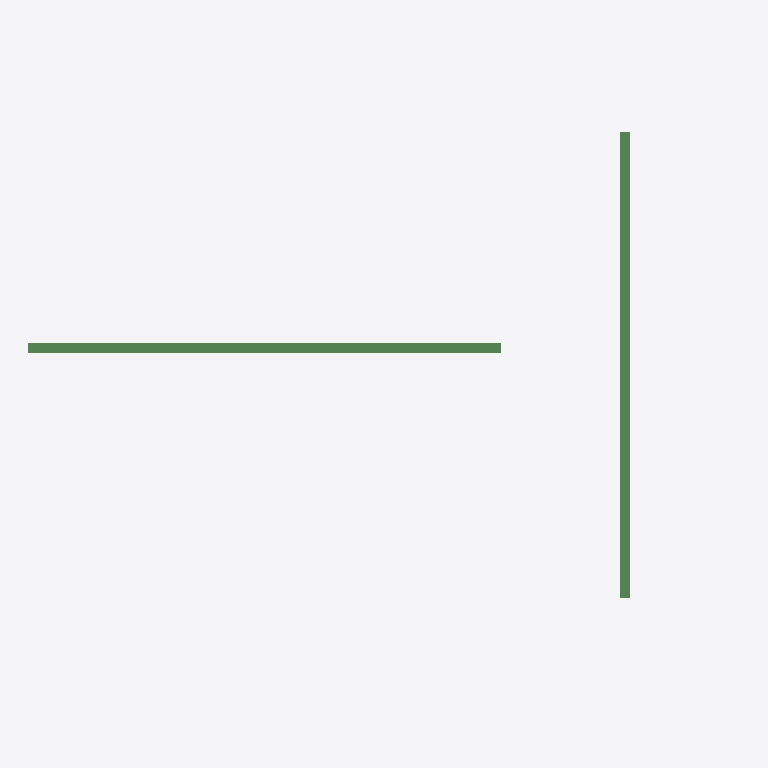
Plan cut of the same IFC building model at storey 'Level 1' (level 0.00 m, cut at 1.40 m), seen from above with north up, elements coloured by IFC class (only those large enough to see are counted): 2 beams (green). No cut surface shows.
Extent 10.7 m × 7.6 m × 3.3 m (x, y, z). Storeys (2): Level 1 at 0.00 m; Level 2 at 3.00 m. Elements (3): 3 IfcBeam.

HEADER;
FILE_DESCRIPTION(('ViewDefinition [CoordinationView_V2.0]'),'2;1');
FILE_NAME('111111','2017-09-29T12:42:23',(''),(''),'The EXPRESS Data Manager Version 5.02.0100.07 : ','20170630_0700(x64) - Exporter 18.2.0.0 - Alterna','');
FILE_SCHEMA(('IFC2X3'));
ENDSEC;
DATA;
#105=IFCPROJECT('045leWpMj4oQIEZ829grmf',#41,'111111',$,$,'Test IfcGit','WIP',(#97),#92);
#281=IFCSITE('045leWpMj4oQIEZ829grmh',#41,'Default',$,'',#280,$,$,.ELEMENT.,(-35,-18,-23,-549194),(149,7,35,603027),0.0,$,$);
#115=IFCBUILDING('045leWpMj4oQIEZ829grme',#41,'TestGIT',$,$,#32,$,'TestGIT',.ELEMENT.,$,$,#111);
#124=IFCBUILDINGSTOREY('045leWpMj4oQIEZ81sLAAA',#41,'Level 1',$,$,#122,$,'Level 1',.ELEMENT.,0.0);
#130=IFCBUILDINGSTOREY('045leWpMj4oQIEZ81sLAaw',#41,'Level 2',$,$,#129,$,'Level 2',.ELEMENT.,3000.0);
#234=IFCBEAM('0GDokRCPb3nPU27Rv5we1H',#41,'UB-Universal Beams (AS 3679_1):310UB32.0:360873',$,'UB-Universal Beams (AS 3679_1):310UB32.0:91143',#211,#232,'360873');
#269=IFCBEAM('05j4rEvcfE3gHAsvxxwsfi',#41,'UB-Universal Beams (AS 3679_1):310UB32.0:360915',$,'UB-Universal Beams (AS 3679_1):310UB32.0:91143',#247,#267,'360915');
ENDSEC;
